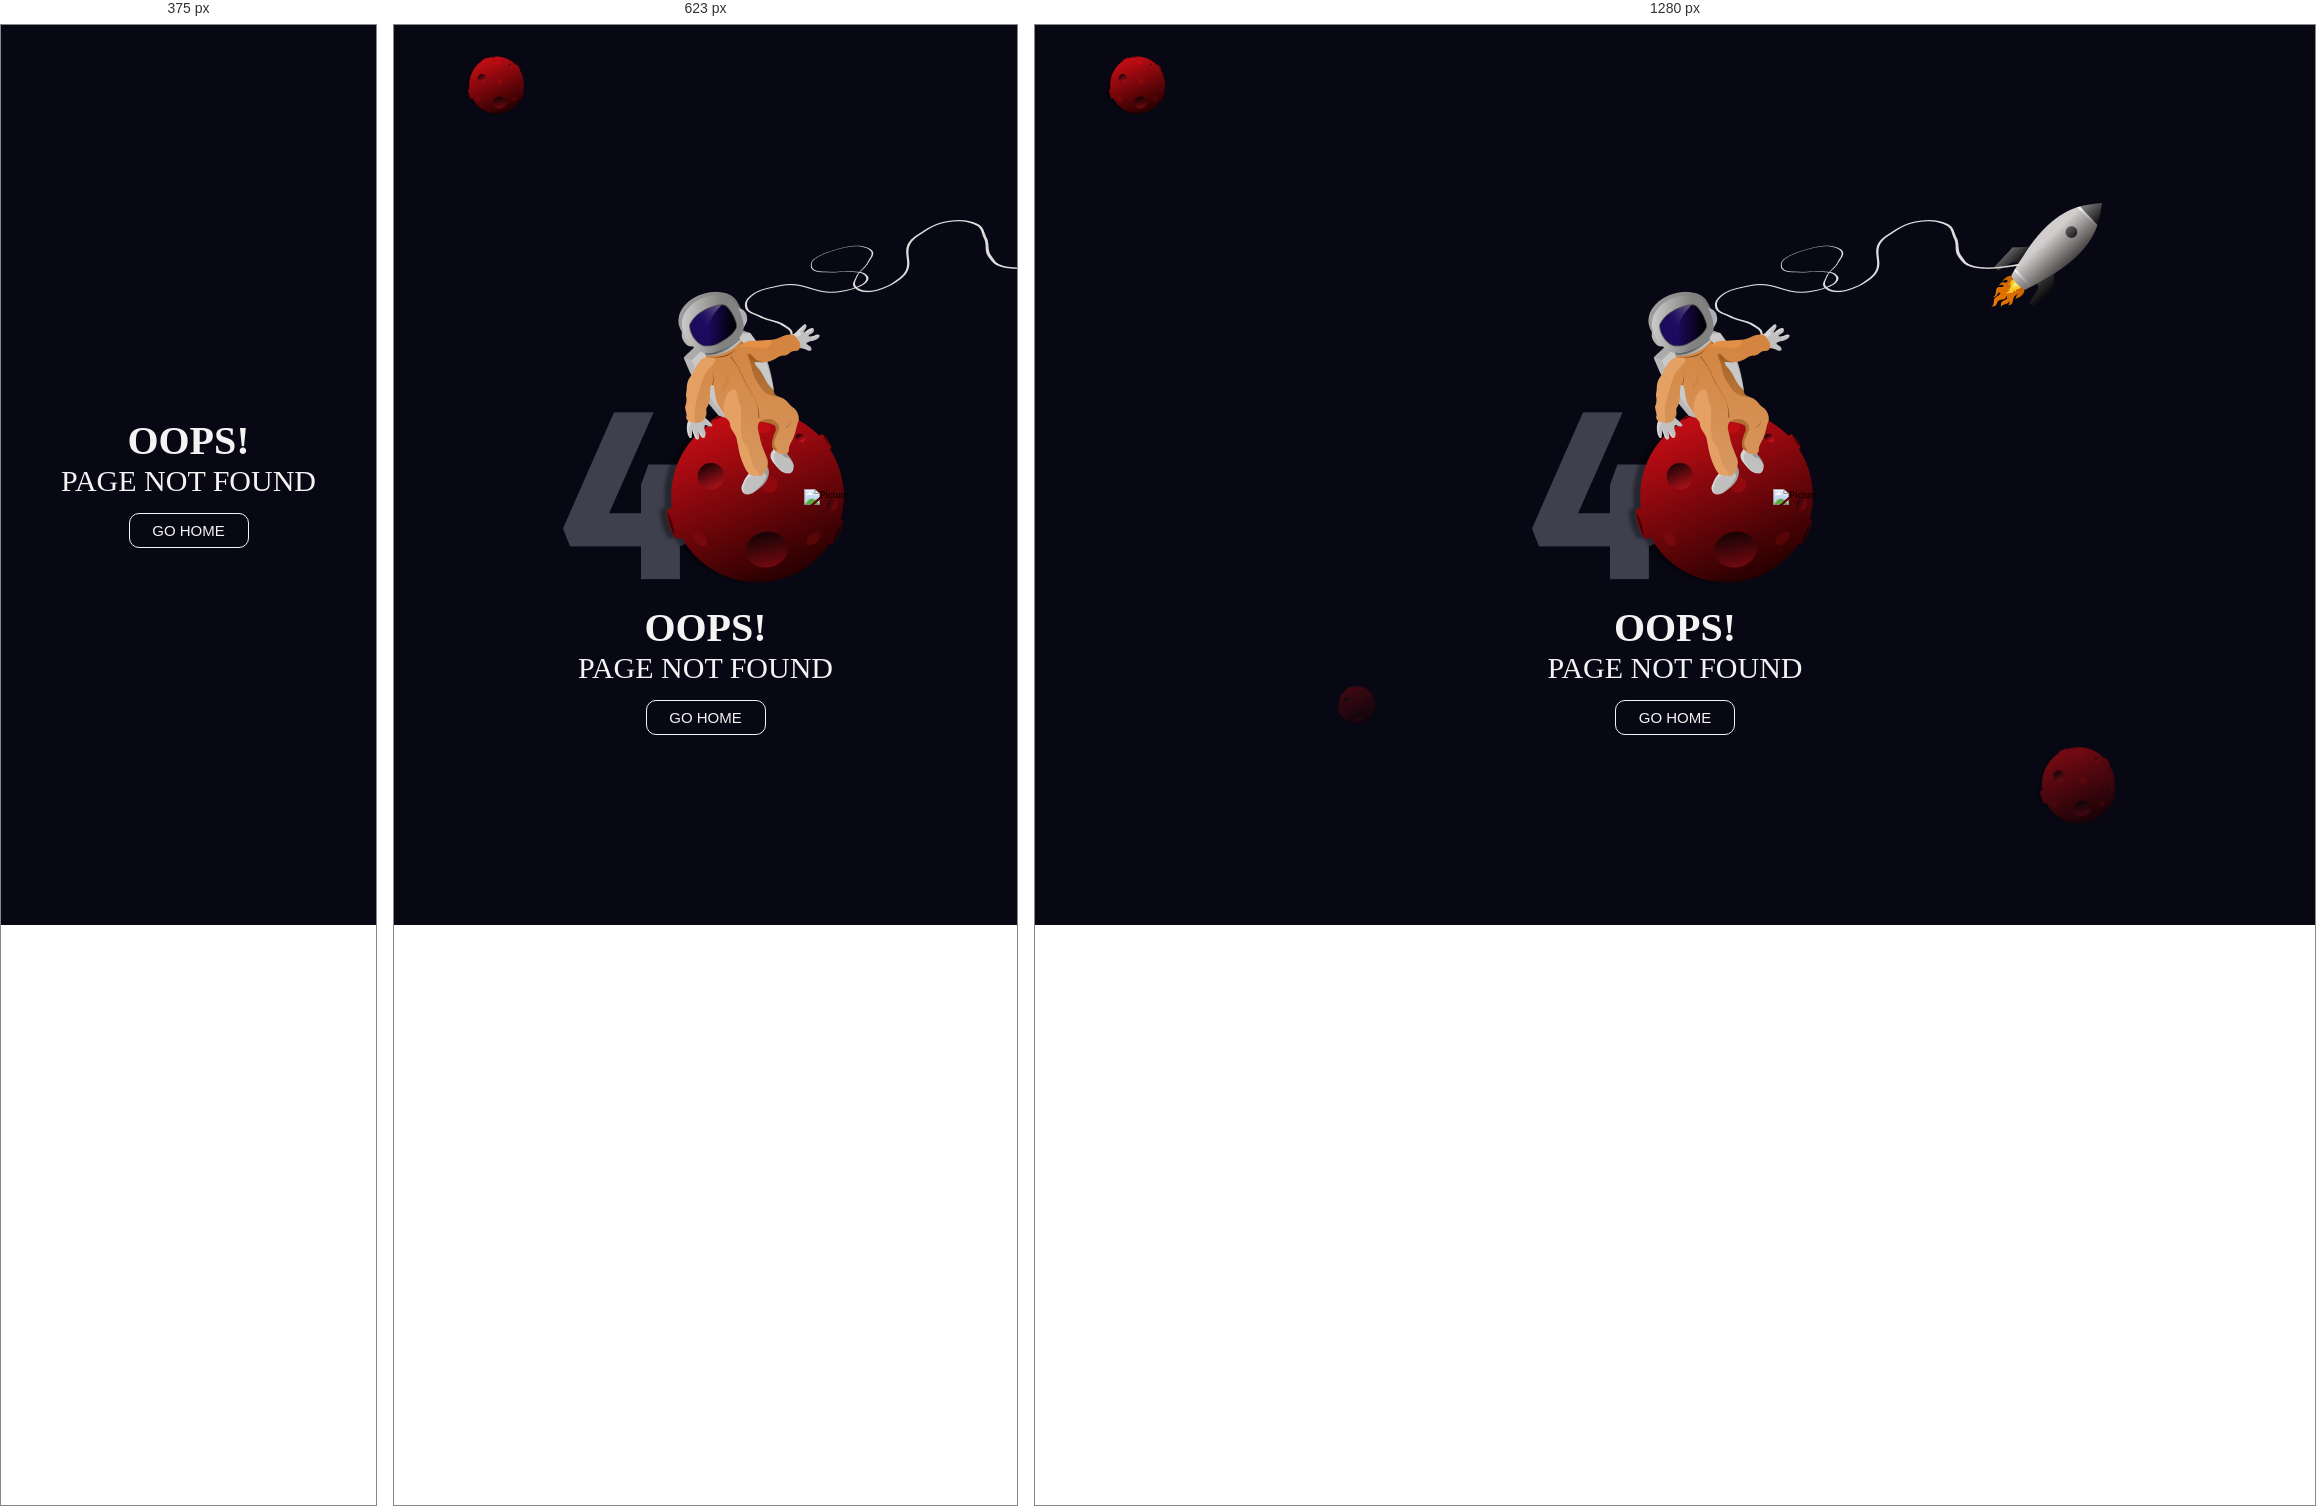
Rendered at 375 px, 623 px and 1280 px, left to right.

<!-- file: 404.html -->
<!DOCTYPE html>
<html lang="en">
<head>
    <meta charset="UTF-8">
    <meta name="viewport" content="width=device-width, initial-scale=1.0">
    <!--Import Files-->
	<link rel="stylesheet" type="text/css" href="Styles/Font.css">
	<link rel="stylesheet" type="text/css" href="Styles/404.css">
	<!--Page Title-->
    <title>TeensyURL - Page not found</title>
</head>
<body>
    <div class="shape__mini-planet">
        <img src="Assets/Pictures/Planet.png">
    </div>
    <div class="shape__mini-planet">
        <img src="Assets/Pictures/Planet.png">
    </div>
    <div class="shape__mini-planet">
        <img src="Assets/Pictures/Planet.png">
    </div>
    <section class="page-not-found">
        <div class="page-not-found__header">
            <div class="page-not-found__shape shape__left-4">
                <img src="Assets/Pictures/4-left.png" alt="Picture">
            </div>
            <div class="page-not-found__shape shape__planet">
                <img src="Assets/Pictures/Planet.png" alt="Picture">
                <div class="shape__spaceman">
                    <img src="Assets/Pictures/Spaceman.png" alt="Picture">
                </div>
                <div class="shape__rocket">
                    <img src="Assets/Pictures/Rocket.png" alt="Picture">
                </div>
            </div>
            <div class="page-not-found__shape shape__right-4">
                <img src="Assets/Pictures/4-right.png" alt="Picture">
            </div>
        </div>

        <div class="page-not-found__footer">
            <h1 class="page-not-found__title">OOPS!</h1>
            <h2 class="page-not-found__subtitle">Page not found</h2>
            <div class="button-container">
                <button class="page-not-found__button page-not-found__button--home">
                    <span>GO HOME</span>
                </button>
            </div>
        </div>
    </section>
    <script type="application/javascript" src="Scripts/404.js" defer></script>
</body>
</html>

/* @media block from 404.css */
@media only screen and (max-width : 797px){
    .shape__mini-planet:nth-child(2), .shape__mini-planet:nth-child(3){
        display: none;
    }
}

/* @media block from 404.css */
@media only screen and (max-width : 450px){
    .shape__mini-planet:nth-child(1){
        display: none;
    }
    .page-not-found__header{
        display: none;
    }
    .page-not-found__footer{
        margin: 0;
    }
}